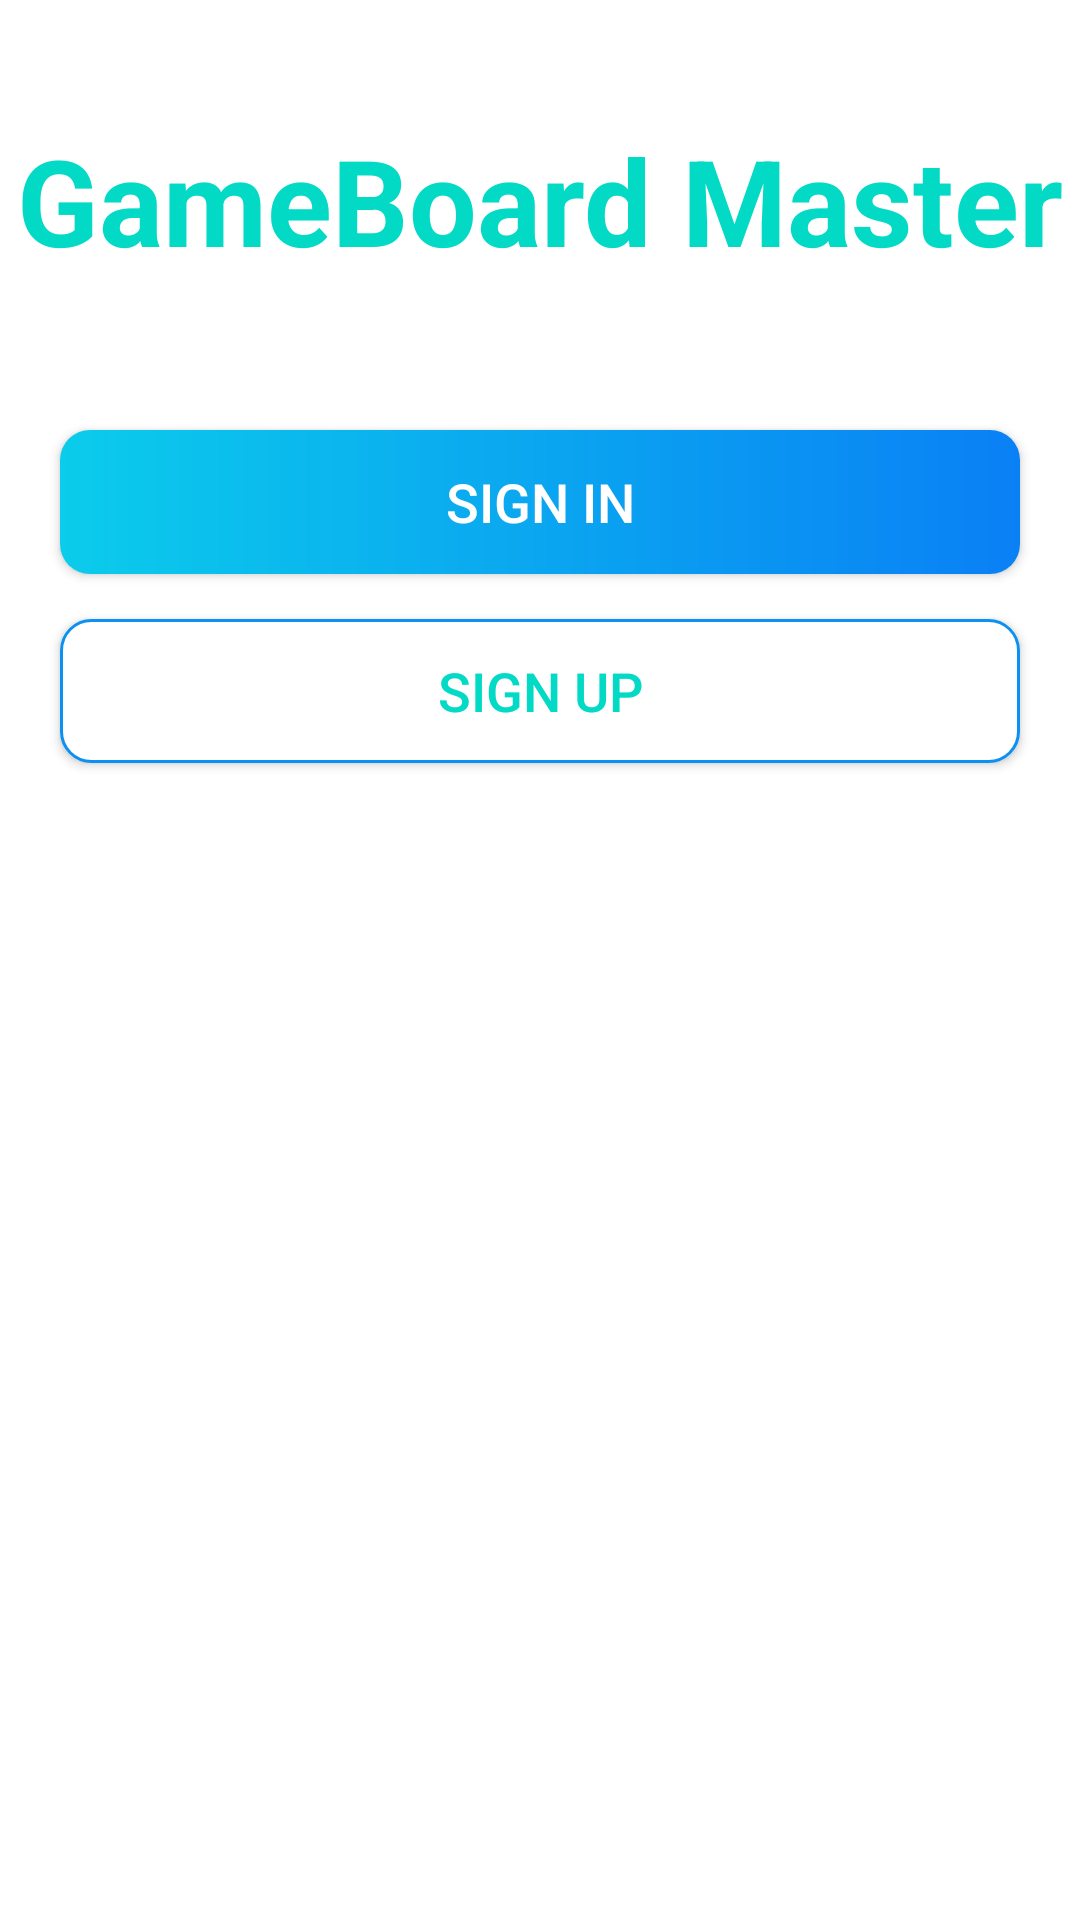

Reconstruct the res/layout file that produces this screen, plus the resources it refers to.
<!-- AndroidManifest.xml: application theme Theme.MaterialComponents.Light -->
<!-- res/layout/activity_intro.xml -->
<?xml version="1.0" encoding="utf-8"?>
<LinearLayout xmlns:android="http://schemas.android.com/apk/res/android"
    xmlns:tools="http://schemas.android.com/tools"
    android:layout_width="match_parent"
    android:layout_height="match_parent"
    android:gravity="center_horizontal"
    android:background="@drawable/intro_background"
    android:orientation="vertical"
    tools:context=".activities.IntroActivity">

    <TextView
        android:id="@+id/tv_app_name_intro"
        android:layout_width="wrap_content"
        android:layout_height="wrap_content"
        android:layout_marginTop="@dimen/intro_screen_title_text_marginTop"
        android:text="@string/app_name"
        android:textColor="@color/colorAccent"
        android:textSize="@dimen/intro_screen_title_text_size"
        android:textStyle="bold" />

    <android.widget.Button
        android:id="@+id/btn_sign_in_intro"
        android:layout_width="match_parent"
        android:layout_height="wrap_content"
        android:layout_gravity="center"
        android:layout_marginStart="@dimen/btn_marginStartEnd"
        android:layout_marginTop="@dimen/intro_screen_sign_in_btn_marginTop"
        android:layout_marginEnd="@dimen/btn_marginStartEnd"
        android:background="@drawable/rounded_button_shape"
        android:foreground="?attr/selectableItemBackground"
        android:gravity="center"
        android:paddingTop="@dimen/btn_paddingTopBottom"
        android:paddingBottom="@dimen/btn_paddingTopBottom"
        android:text="@string/sign_in"
        android:textColor="@android:color/white"
        android:textSize="@dimen/btn_text_size" />

    <android.widget.Button
        android:id="@+id/btn_sign_up_intro"
        android:layout_width="match_parent"
        android:layout_height="wrap_content"
        android:layout_gravity="center"
        android:layout_marginStart="@dimen/btn_marginStartEnd"
        android:layout_marginTop="@dimen/intro_screen_sign_up_btn_marginTop"
        android:layout_marginEnd="@dimen/btn_marginStartEnd"
        android:background="@drawable/white_rounded_button_shape"
        android:foreground="?attr/selectableItemBackground"
        android:gravity="center"
        android:paddingTop="@dimen/btn_paddingTopBottom"
        android:paddingBottom="@dimen/btn_paddingTopBottom"
        android:text="@string/sign_up"
        android:textColor="@color/colorAccent"
        android:textSize="@dimen/btn_text_size" />
</LinearLayout>
<!-- resources referenced by this layout -->
<resources>
  <color name="colorAccent">#03DAC5</color>
  <dimen name="btn_marginStartEnd">20dp</dimen>
  <dimen name="btn_paddingTopBottom">8dp</dimen>
  <dimen name="btn_text_size">18sp</dimen>
  <dimen name="intro_screen_sign_in_btn_marginTop">50dp</dimen>
  <dimen name="intro_screen_sign_up_btn_marginTop">15dp</dimen>
  <dimen name="intro_screen_title_text_marginTop">40dp</dimen>
  <dimen name="intro_screen_title_text_size">40sp</dimen>
  <!-- drawable rounded_button_shape (drawable) -->
  <?xml version="1.0" encoding="utf-8"?>
  <shape xmlns:android="http://schemas.android.com/apk/res/android"
      android:shape="rectangle"
      >
      <gradient
          android:angle="360"
          android:startColor="#0BCCEB"
          android:endColor="#0A80F5"
          android:type="linear" />
      <corners android:radius="10dp"/>
  </shape>
  <!-- drawable white_rounded_button_shape (drawable) -->
  <?xml version="1.0" encoding="utf-8"?>
  <shape xmlns:android="http://schemas.android.com/apk/res/android"
      android:shape="rectangle">
  
      <stroke android:color="#0C90F1"
          android:width="1dp" />
  
      <solid android:color="@color/white" />
  
      <corners android:radius="10dp" />
  </shape>
  <string name="app_name">GameBoard Master</string>
  <string name="sign_in">SIGN IN</string>
  <string name="sign_up">SIGN UP</string>
  <color name="white">#FFFFFFFF</color>
</resources>
